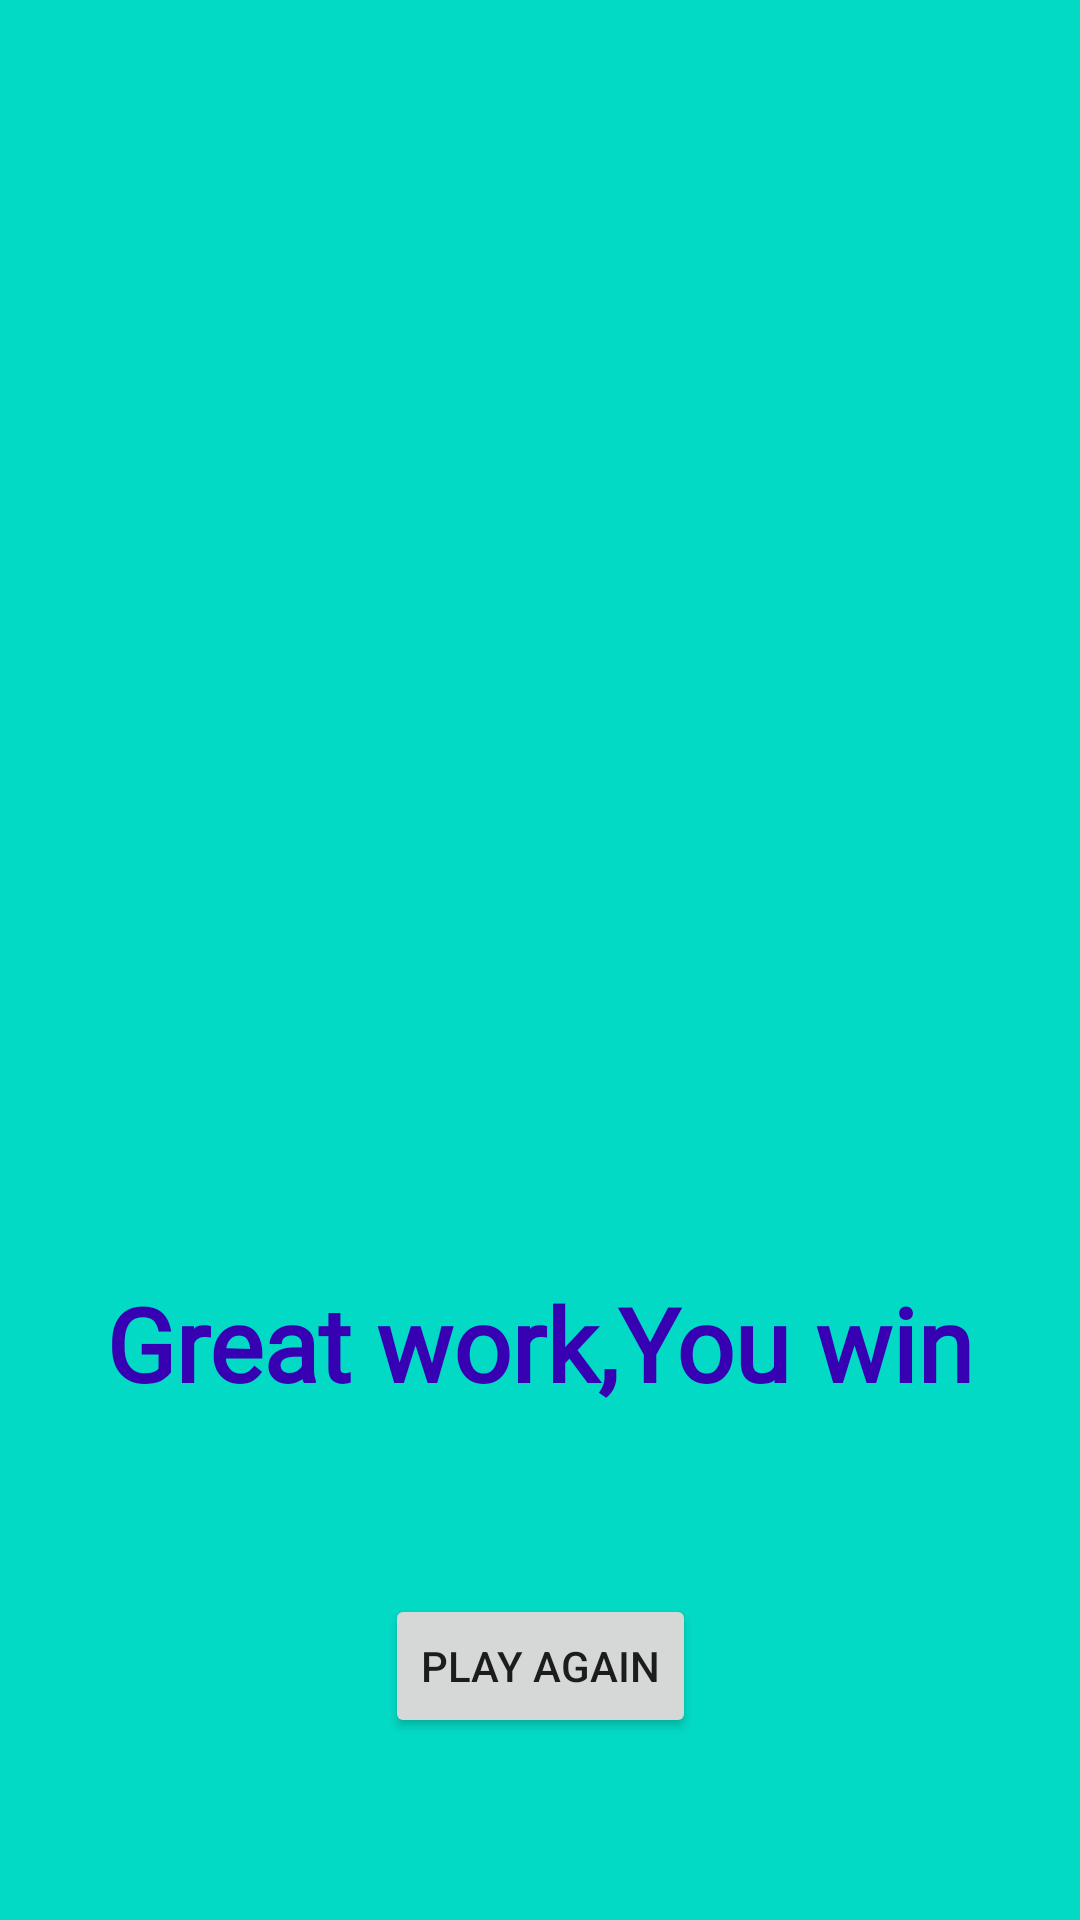

Here is an Android app screen rendered from its layout file. Give the layout XML and the strings, colors and styles it references.
<!-- AndroidManifest.xml: application theme Theme.AndroidGame -->
<!-- res/layout/fragment_right.xml -->
<?xml version="1.0" encoding="utf-8"?>
<layout xmlns:android="http://schemas.android.com/apk/res/android"
    xmlns:app="http://schemas.android.com/apk/res-auto"
    xmlns:tools="http://schemas.android.com/tools">

    <data>

    </data>

    <androidx.constraintlayout.widget.ConstraintLayout
        android:layout_width="match_parent"
        android:layout_height="match_parent"
        tools:context=".Right"
        android:background="@color/teal_200">

        <ImageView
            android:id="@+id/imageView2"
            android:layout_width="299dp"
            android:layout_height="293dp"
            app:layout_constraintBottom_toBottomOf="parent"
            app:layout_constraintEnd_toEndOf="parent"
            app:layout_constraintStart_toStartOf="parent"
            app:layout_constraintTop_toTopOf="parent"
            app:layout_constraintVertical_bias="0.203"
            app:srcCompat="@drawable/green_android_icon_31" />

        <TextView
            android:id="@+id/textView"
            android:layout_width="wrap_content"
            android:layout_height="wrap_content"
            android:fontFamily="@font/akaya_telivigala"
            android:text="Great work,You win"
            android:textAllCaps="false"
            android:textColor="@color/purple_700"
            android:textSize="34sp"
            android:textStyle="bold"
            app:layout_constraintBottom_toBottomOf="parent"
            app:layout_constraintEnd_toEndOf="parent"
            app:layout_constraintHorizontal_bias="0.498"
            app:layout_constraintStart_toStartOf="parent"
            app:layout_constraintTop_toBottomOf="@+id/imageView2"
            app:layout_constraintVertical_bias="0.267" />

        <Button
            android:id="@+id/button3"
            android:layout_width="wrap_content"
            android:layout_height="wrap_content"
            android:text="Play Again"
            app:layout_constraintBottom_toBottomOf="parent"
            app:layout_constraintEnd_toEndOf="parent"
            app:layout_constraintStart_toStartOf="parent"
            app:layout_constraintTop_toBottomOf="@+id/textView" />


    </androidx.constraintlayout.widget.ConstraintLayout>
</layout>
<!-- resources referenced by this layout -->
<resources>
  <style name="Theme.AndroidGame" parent="Theme.MaterialComponents.Light.DarkActionBar">
          
          <item name="colorPrimary">@color/purple_500</item>
          <item name="colorPrimaryVariant">@color/purple_700</item>
          <item name="colorOnPrimary">@color/white</item>
          
          <item name="colorSecondary">@color/teal_200</item>
          <item name="colorSecondaryVariant">@color/teal_700</item>
          <item name="colorOnSecondary">@color/black</item>
          
          <item name="android:statusBarColor">?attr/colorPrimaryVariant</item>
          
      </style>
  <!-- not gathered from this repository: default colours our renderer supplied (Android Studio template values) -->
  <color name="purple_500">#FF6200EE</color>
  <color name="purple_700">#FF3700B3</color>
  <color name="teal_200">#FF03DAC5</color>
  <color name="teal_700">#FF018786</color>
  <color name="black">#FF000000</color>
  <color name="white">#FFFFFFFF</color>
</resources>
